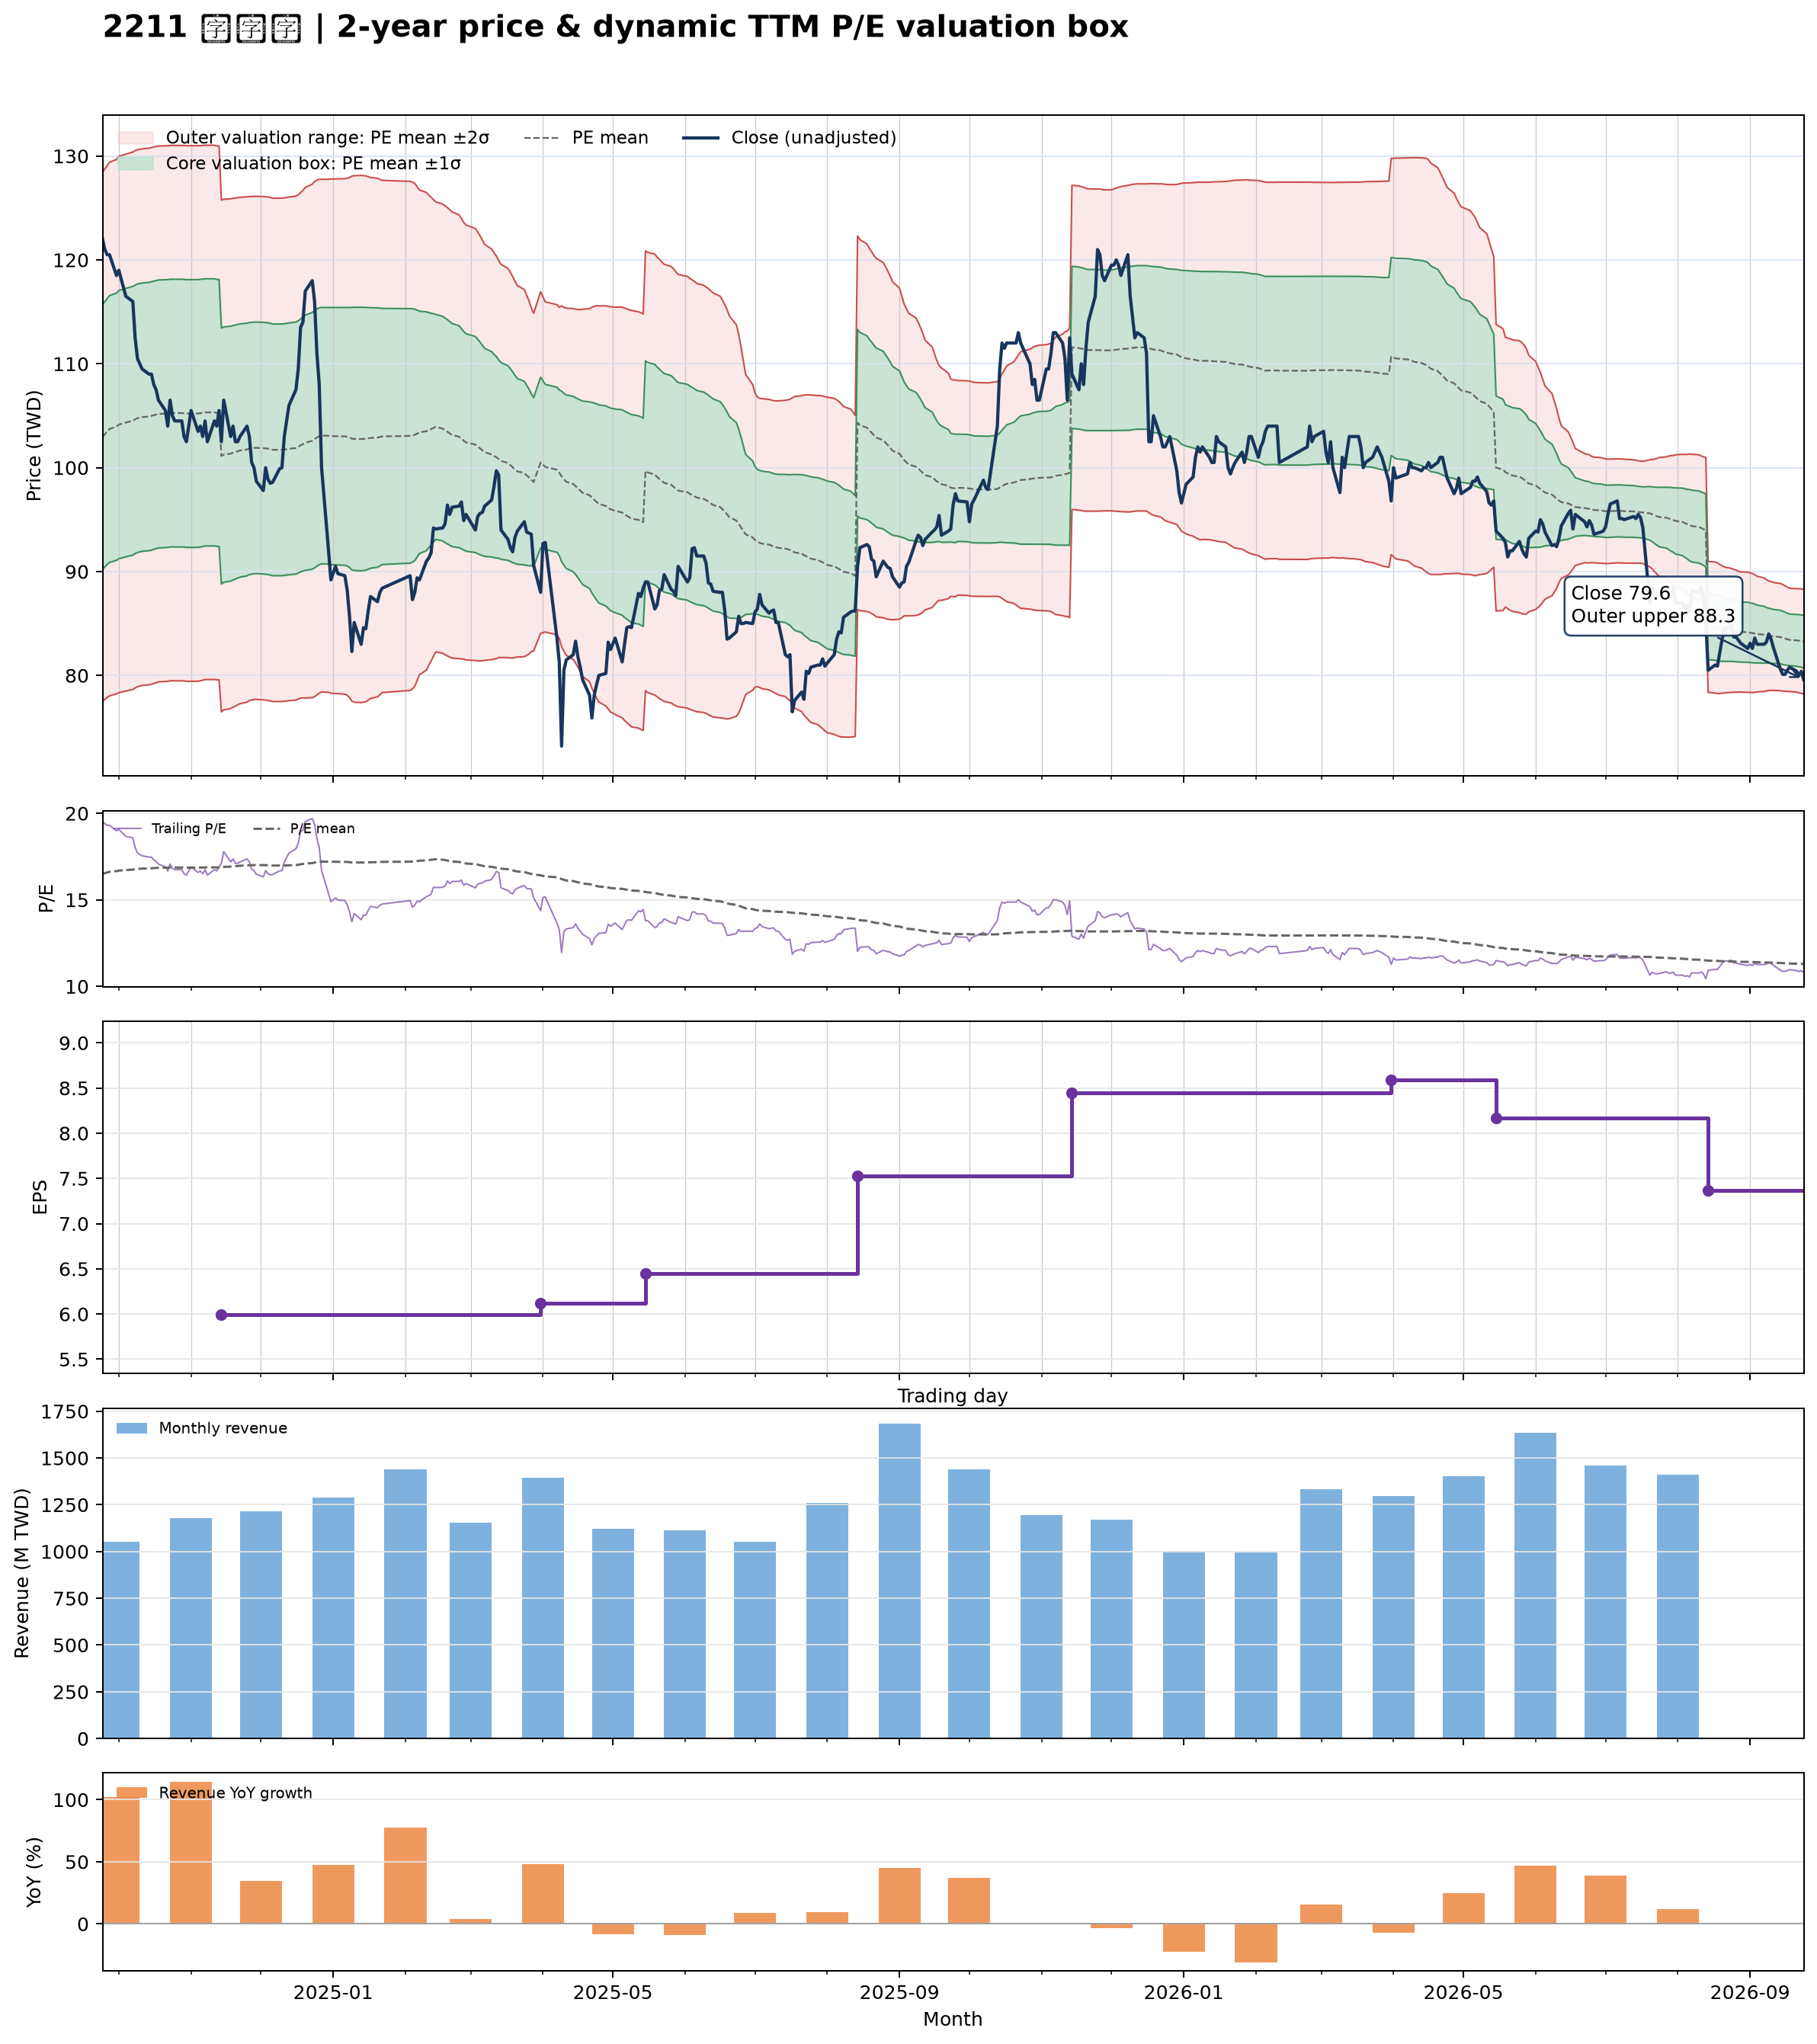

The data file committed next to this chart (first rows):
date, close, available_date, period_end, ttm_eps, pe, pe_mean, pe_std, price_m2, price_m1, price_mean, price_p1, price_p2, forward_eps, forward_pe, forward_pe_mean, forward_pe_std, forward_price_m2, forward_price_m1, forward_price_mean, forward_price_p1, forward_price_p2
2024-09-24, 122, 2024-08-14, 2024-06-30, 6.24, 19.55, 16.5, 2.041, 77.48, 90.22, 102.9, 115.7, 128.4, , , , , , , , , 
2024-09-25, 121, 2024-08-14, 2024-06-30, 6.24, 19.39, 16.54, 2.046, 77.68, 90.45, 103.2, 116, 128.8, , , , , , , , , 
2024-09-26, 120.5, 2024-08-14, 2024-06-30, 6.24, 19.31, 16.58, 2.05, 77.9, 90.69, 103.5, 116.3, 129.1, , , , , , , , , 
2024-09-27, 120.5, 2024-08-14, 2024-06-30, 6.24, 19.31, 16.62, 2.058, 78.04, 90.88, 103.7, 116.6, 129.4, , , , , , , , , 
2024-09-30, 118.5, 2024-08-14, 2024-06-30, 6.24, 18.99, 16.66, 2.061, 78.23, 91.09, 104, 116.8, 129.7, , , , , , , , , 
2024-10-01, 119, 2024-08-14, 2024-06-30, 6.24, 19.07, 16.69, 2.068, 78.34, 91.25, 104.2, 117.1, 130, , , , , , , , , 
2024-10-04, 116.5, 2024-08-14, 2024-06-30, 6.24, 18.67, 16.72, 2.071, 78.5, 91.42, 104.3, 117.3, 130.2, , , , , , , , , 
2024-10-07, 116, 2024-08-14, 2024-06-30, 6.24, 18.59, 16.75, 2.073, 78.65, 91.58, 104.5, 117.5, 130.4, , , , , , , , , 
2024-10-08, 112.5, 2024-08-14, 2024-06-30, 6.24, 18.03, 16.77, 2.072, 78.8, 91.73, 104.7, 117.6, 130.5, , , , , , , , , 
2024-10-09, 110.5, 2024-08-14, 2024-06-30, 6.24, 17.71, 16.79, 2.071, 78.92, 91.84, 104.8, 117.7, 130.6, , , , , , , , , 
2024-10-11, 109.5, 2024-08-14, 2024-06-30, 6.24, 17.55, 16.81, 2.069, 79.04, 91.95, 104.9, 117.8, 130.7, , , , , , , , , 
2024-10-14, 109, 2024-08-14, 2024-06-30, 6.24, 17.47, 16.82, 2.07, 79.1, 92.02, 104.9, 117.8, 130.8, , , , , , , , , 
2024-10-15, 109, 2024-08-14, 2024-06-30, 6.24, 17.47, 16.82, 2.07, 79.15, 92.07, 105, 117.9, 130.8, , , , , , , , , 
2024-10-16, 108, 2024-08-14, 2024-06-30, 6.24, 17.31, 16.84, 2.069, 79.24, 92.15, 105.1, 118, 130.9, , , , , , , , , 
2024-10-17, 107.5, 2024-08-14, 2024-06-30, 6.24, 17.23, 16.84, 2.068, 79.3, 92.21, 105.1, 118, 130.9, , , , , , , , , 
2024-10-18, 106.5, 2024-08-14, 2024-06-30, 6.24, 17.07, 16.85, 2.066, 79.38, 92.28, 105.2, 118.1, 131, , , , , , , , , 
2024-10-21, 105.5, 2024-08-14, 2024-06-30, 6.24, 16.91, 16.86, 2.066, 79.43, 92.32, 105.2, 118.1, 131, , , , , , , , , 
2024-10-22, 104, 2024-08-14, 2024-06-30, 6.24, 16.67, 16.86, 2.066, 79.43, 92.32, 105.2, 118.1, 131, , , , , , , , , 
2024-10-23, 106.5, 2024-08-14, 2024-06-30, 6.24, 17.07, 16.87, 2.065, 79.49, 92.37, 105.3, 118.1, 131, , , , , , , , , 
2024-10-24, 105, 2024-08-14, 2024-06-30, 6.24, 16.83, 16.87, 2.065, 79.49, 92.38, 105.3, 118.1, 131, , , , , , , , , 
2024-10-25, 104.5, 2024-08-14, 2024-06-30, 6.24, 16.75, 16.87, 2.065, 79.49, 92.37, 105.3, 118.1, 131, , , , , , , , , 
2024-10-28, 104.5, 2024-08-14, 2024-06-30, 6.24, 16.75, 16.87, 2.065, 79.49, 92.37, 105.3, 118.1, 131, , , , , , , , , 
2024-10-29, 103, 2024-08-14, 2024-06-30, 6.24, 16.51, 16.87, 2.065, 79.47, 92.36, 105.2, 118.1, 131, , , , , , , , , 
2024-10-30, 102.5, 2024-08-14, 2024-06-30, 6.24, 16.43, 16.86, 2.065, 79.44, 92.33, 105.2, 118.1, 131, , , , , , , , , 
2024-11-01, 105.5, 2024-08-14, 2024-06-30, 6.24, 16.91, 16.86, 2.065, 79.44, 92.33, 105.2, 118.1, 131, , , , , , , , , 
2024-11-04, 103.5, 2024-08-14, 2024-06-30, 6.24, 16.59, 16.86, 2.065, 79.45, 92.33, 105.2, 118.1, 131, , , , , , , , , 
2024-11-05, 104, 2024-08-14, 2024-06-30, 6.24, 16.67, 16.87, 2.064, 79.49, 92.37, 105.3, 118.1, 131, , , , , , , , , 
2024-11-06, 103, 2024-08-14, 2024-06-30, 6.24, 16.51, 16.87, 2.062, 79.54, 92.41, 105.3, 118.2, 131, , , , , , , , , 
2024-11-07, 104.5, 2024-08-14, 2024-06-30, 6.24, 16.75, 16.88, 2.06, 79.62, 92.47, 105.3, 118.2, 131, , , , , , , , , 
2024-11-08, 102.5, 2024-08-14, 2024-06-30, 6.24, 16.43, 16.88, 2.06, 79.61, 92.47, 105.3, 118.2, 131, , , , , , , , , 
2024-11-11, 104.5, 2024-08-14, 2024-06-30, 6.24, 16.75, 16.88, 2.06, 79.62, 92.47, 105.3, 118.2, 131, , , , , , , , , 
2024-11-12, 104, 2024-08-14, 2024-06-30, 6.24, 16.67, 16.87, 2.059, 79.58, 92.43, 105.3, 118.1, 131, , , , , , , , , 
2024-11-13, 105.5, 2024-08-14, 2024-06-30, 6.24, 16.91, 16.87, 2.059, 79.58, 92.43, 105.3, 118.1, 131, , , , , , , , , 
2024-11-14, 102.5, 2024-11-14, 2024-09-30, 5.99, 17.11, 16.88, 2.056, 76.5, 88.82, 101.1, 113.4, 125.8, , , , , , , , , 
2024-11-15, 106.5, 2024-11-14, 2024-09-30, 5.99, 17.78, 16.9, 2.052, 76.67, 88.97, 101.3, 113.6, 125.8, , , , , , , , , 
2024-11-18, 103, 2024-11-14, 2024-09-30, 5.99, 17.2, 16.92, 2.048, 76.82, 89.08, 101.3, 113.6, 125.9, , , , , , , , , 
2024-11-19, 104, 2024-11-14, 2024-09-30, 5.99, 17.36, 16.94, 2.044, 76.96, 89.2, 101.4, 113.7, 125.9, , , , , , , , , 
2024-11-20, 102.5, 2024-11-14, 2024-09-30, 5.99, 17.11, 16.95, 2.041, 77.05, 89.28, 101.5, 113.7, 126, , , , , , , , , 
2024-11-21, 102.5, 2024-11-14, 2024-09-30, 5.99, 17.11, 16.96, 2.037, 77.18, 89.38, 101.6, 113.8, 126, , , , , , , , , 
2024-11-22, 103, 2024-11-14, 2024-09-30, 5.99, 17.2, 16.97, 2.034, 77.29, 89.47, 101.7, 113.8, 126, , , , , , , , , 
2024-11-25, 104, 2024-11-14, 2024-09-30, 5.99, 17.36, 16.99, 2.03, 77.43, 89.59, 101.7, 113.9, 126.1, , , , , , , , , 
2024-11-26, 103, 2024-11-14, 2024-09-30, 5.99, 17.2, 17, 2.025, 77.59, 89.71, 101.8, 114, 126.1, , , , , , , , , 
2024-11-27, 100.5, 2024-11-14, 2024-09-30, 5.99, 16.78, 17.01, 2.023, 77.64, 89.76, 101.9, 114, 126.1, , , , , , , , , 
2024-11-28, 100, 2024-11-14, 2024-09-30, 5.99, 16.69, 17.01, 2.021, 77.69, 89.8, 101.9, 114, 126.1, , , , , , , , , 
2024-11-29, 98.7, 2024-11-14, 2024-09-30, 5.99, 16.48, 17.01, 2.021, 77.7, 89.8, 101.9, 114, 126.1, , , , , , , , , 
2024-12-02, 97.8, 2024-11-14, 2024-09-30, 5.99, 16.33, 17.01, 2.022, 77.66, 89.77, 101.9, 114, 126.1, , , , , , , , , 
2024-12-03, 100, 2024-11-14, 2024-09-30, 5.99, 16.69, 17, 2.022, 77.63, 89.74, 101.9, 114, 126.1, , , , , , , , , 
2024-12-04, 98.9, 2024-11-14, 2024-09-30, 5.99, 16.51, 17, 2.023, 77.6, 89.72, 101.8, 113.9, 126.1, , , , , , , , , 
2024-12-05, 98.5, 2024-11-14, 2024-09-30, 5.99, 16.44, 16.99, 2.023, 77.55, 89.67, 101.8, 113.9, 126, , , , , , , , , 
2024-12-06, 98.6, 2024-11-14, 2024-09-30, 5.99, 16.46, 16.98, 2.022, 77.49, 89.61, 101.7, 113.8, 125.9, , , , , , , , , 
2024-12-09, 99.9, 2024-11-14, 2024-09-30, 5.99, 16.68, 16.98, 2.022, 77.49, 89.6, 101.7, 113.8, 125.9, , , , , , , , , 
2024-12-10, 100, 2024-11-14, 2024-09-30, 5.99, 16.69, 16.98, 2.022, 77.49, 89.6, 101.7, 113.8, 125.9, , , , , , , , , 
2024-12-11, 103, 2024-11-14, 2024-09-30, 5.99, 17.2, 16.99, 2.022, 77.52, 89.63, 101.7, 113.9, 126, , , , , , , , , 
2024-12-12, 104.5, 2024-11-14, 2024-09-30, 5.99, 17.45, 16.99, 2.023, 77.54, 89.66, 101.8, 113.9, 126, , , , , , , , , 
2024-12-13, 106, 2024-11-14, 2024-09-30, 5.99, 17.7, 17, 2.024, 77.58, 89.7, 101.8, 113.9, 126.1, , , , , , , , , 
2024-12-16, 107.5, 2024-11-14, 2024-09-30, 5.99, 17.95, 17.01, 2.025, 77.63, 89.76, 101.9, 114, 126.1, , , , , , , , , 
2024-12-17, 109.5, 2024-11-14, 2024-09-30, 5.99, 18.28, 17.03, 2.026, 77.73, 89.87, 102, 114.1, 126.3, , , , , , , , , 
2024-12-18, 113.5, 2024-11-14, 2024-09-30, 5.99, 18.95, 17.05, 2.031, 77.82, 89.99, 102.2, 114.3, 126.5, , , , , , , , , 
2024-12-19, 114, 2024-11-14, 2024-09-30, 5.99, 19.03, 17.07, 2.039, 77.84, 90.05, 102.3, 114.5, 126.7, , , , , , , , , 
2024-12-20, 117, 2024-11-14, 2024-09-30, 5.99, 19.53, 17.1, 2.051, 77.83, 90.12, 102.4, 114.7, 127, , , , , , , , , 
... 427 more rows
